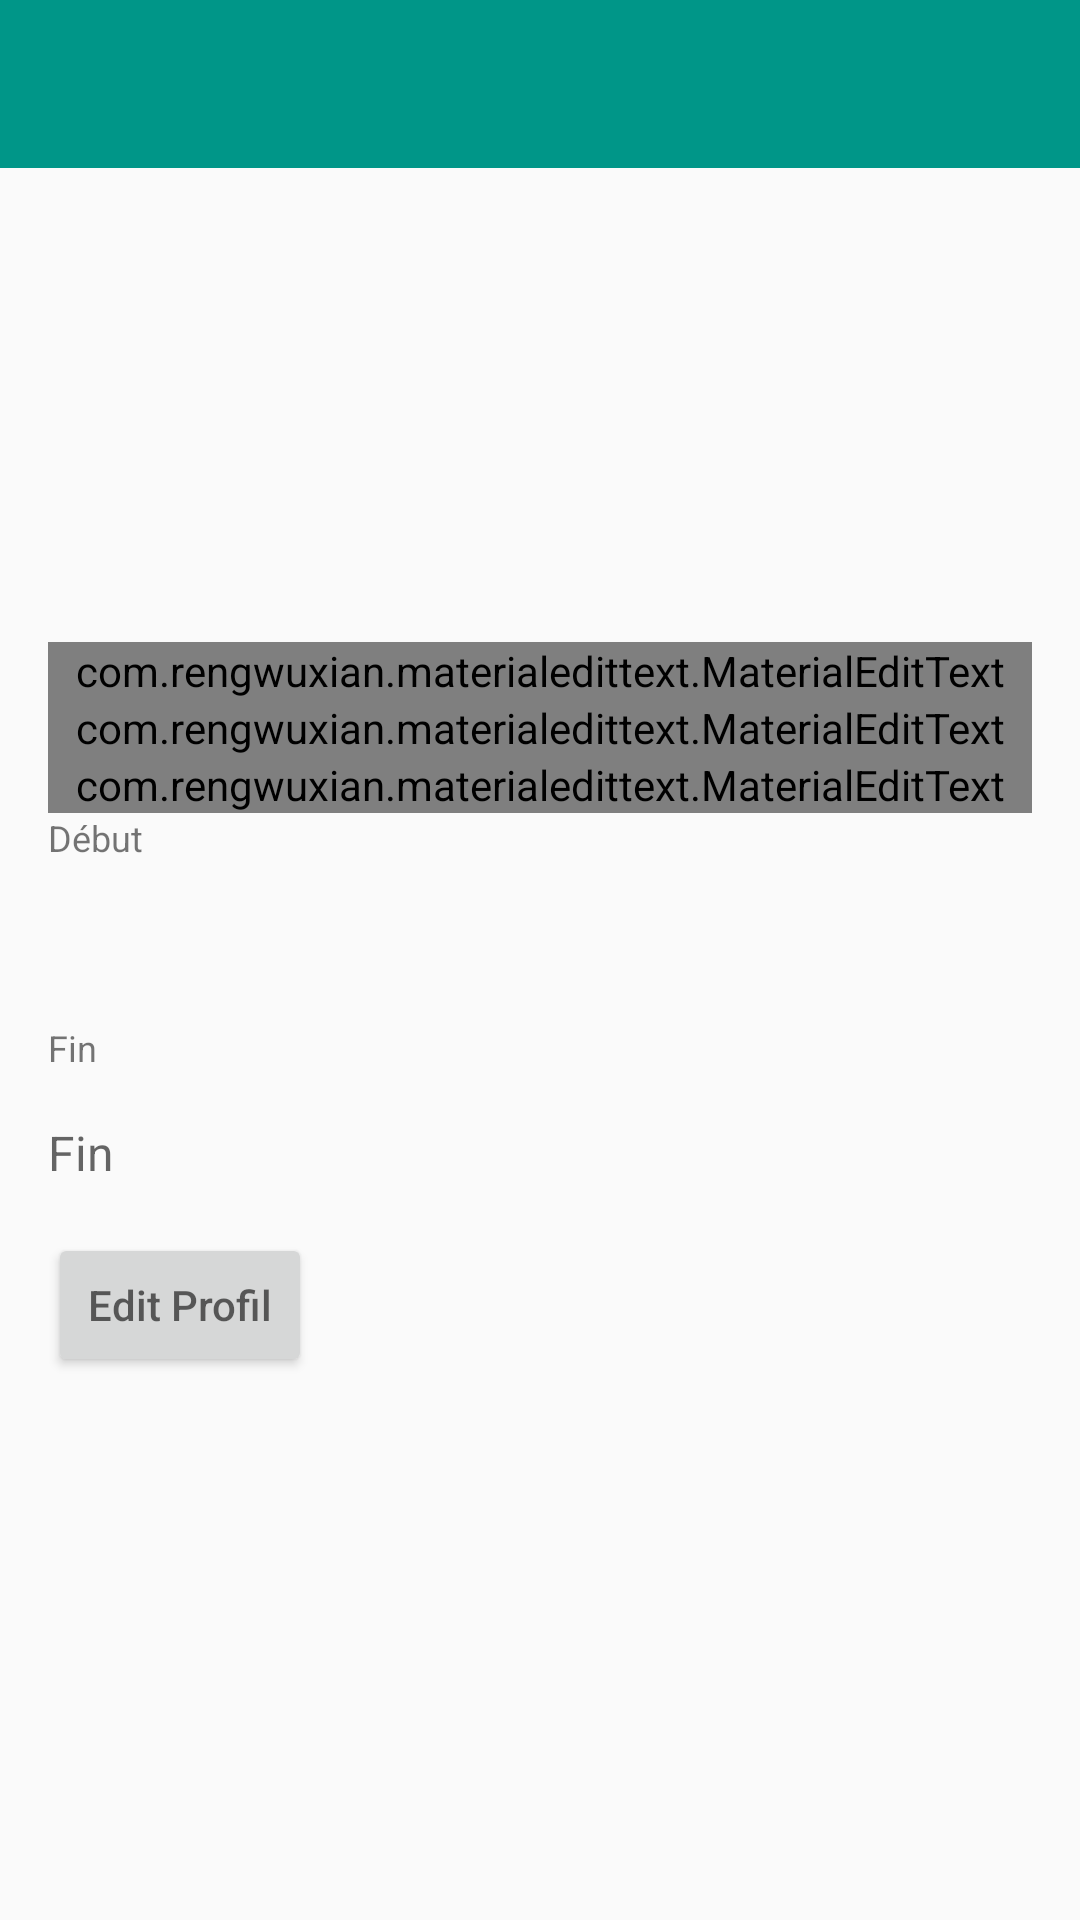

Here is an Android app screen rendered from its layout file. Give the layout XML and the strings, colors and styles it references.
<!-- AndroidManifest.xml: application theme AppTheme -->
<!-- res/layout/activity_edit_event.xml -->
<LinearLayout xmlns:android="http://schemas.android.com/apk/res/android"
    xmlns:app="http://schemas.android.com/apk/res-auto"
    xmlns:tools="http://schemas.android.com/tools"
    android:id="@+id/main_content"
    android:layout_width="match_parent"
    android:layout_height="match_parent"
    android:orientation="vertical"
    tools:context="com.example.kant.artmevisual.EditEventActivity">

    <include layout="@layout/toolbar_actionbar" />

    <ScrollView
        android:layout_width="match_parent"
        android:layout_height="wrap_content">

        <LinearLayout
            android:layout_width="match_parent"
            android:layout_height="wrap_content"
            android:layout_marginBottom="@dimen/element_spacing_normal"
            android:layout_marginLeft="@dimen/content_padding_normal"
            android:layout_marginRight="@dimen/content_padding_normal"
            android:layout_marginTop="@dimen/element_spacing_normal"
            android:orientation="vertical">

            <ImageView
                android:id="@+id/event_img"
                android:layout_width="match_parent"
                android:layout_height="150dp"
                android:contentDescription="@string/event_image_desc" />

            <com.rengwuxian.materialedittext.MaterialEditText
                android:id="@+id/edit_event_name"
                android:layout_width="match_parent"
                android:layout_height="wrap_content"
                android:hint="@string/create_event_name"
                android:textSize="34sp"
                app:floatingLabel="highlight"
                app:maxCharacters="50"
                app:singleLineEllipsis="true" />

            <com.rengwuxian.materialedittext.MaterialEditText
                android:id="@+id/edit_event_place"
                android:layout_width="match_parent"
                android:layout_height="wrap_content"
                android:hint="@string/create_event_place"
                android:textSize="16sp"
                app:floatingLabel="highlight"
                app:singleLineEllipsis="true" />

            <com.rengwuxian.materialedittext.MaterialEditText
                android:id="@+id/edit_event_desc"
                android:layout_width="match_parent"
                android:layout_height="wrap_content"
                android:hint="@string/create_event_desc"
                android:inputType="textMultiLine"
                android:textSize="16sp"
                app:floatingLabel="highlight"
                app:maxCharacters="150" />

            <TextView
                android:layout_width="match_parent"
                android:layout_height="wrap_content"
                android:text="@string/create_event_start"
                android:textSize="12sp" />

            <LinearLayout
                android:layout_width="match_parent"
                android:layout_height="wrap_content"
                android:orientation="horizontal">

                <TextView
                    android:id="@+id/start_date"
                    android:layout_width="fill_parent"
                    android:layout_height="wrap_content"
                    android:layout_weight="0.3"
                    android:background="?attr/selectableItemBackground"
                    android:paddingBottom="@dimen/content_padding_normal"
                    android:paddingTop="@dimen/content_padding_normal"
                    android:textColor="@android:color/black"
                    android:textSize="16sp" />

                <TextView
                    android:id="@+id/start_time"
                    android:layout_width="fill_parent"
                    android:layout_height="wrap_content"
                    android:layout_marginLeft="@dimen/content_padding_normal"
                    android:layout_weight="0.7"
                    android:background="?attr/selectableItemBackground"
                    android:paddingBottom="@dimen/content_padding_normal"
                    android:paddingTop="@dimen/content_padding_normal"
                    android:textColor="@android:color/black"
                    android:textSize="16sp" />

            </LinearLayout>

            <TextView
                android:layout_width="match_parent"
                android:layout_height="wrap_content"
                android:text="@string/create_event_end"
                android:textSize="12sp" />

            <LinearLayout
                android:layout_width="match_parent"
                android:layout_height="wrap_content"
                android:orientation="horizontal">

                <TextView
                    android:id="@+id/end_date"
                    android:layout_width="fill_parent"
                    android:layout_height="wrap_content"
                    android:layout_weight="0.3"
                    android:background="?attr/selectableItemBackground"
                    android:hint="@string/create_event_end"
                    android:paddingBottom="@dimen/content_padding_normal"
                    android:paddingTop="@dimen/content_padding_normal"
                    android:textColor="@android:color/black"
                    android:textSize="16sp" />

                <TextView
                    android:id="@+id/end_time"
                    android:layout_width="fill_parent"
                    android:layout_height="wrap_content"
                    android:layout_marginLeft="@dimen/content_padding_normal"
                    android:layout_weight="0.7"
                    android:background="?attr/selectableItemBackground"
                    android:paddingBottom="@dimen/content_padding_normal"
                    android:paddingTop="@dimen/content_padding_normal"
                    android:textColor="@android:color/black"
                    android:textSize="16sp" />

            </LinearLayout>


        <Button
            android:layout_width="wrap_content"
            android:layout_height="wrap_content"
            android:id="@+id/edit_event"
            android:hint="@string/edit_profil"
            android:onClick="editEvent"/>

        </LinearLayout>
    </ScrollView>
</LinearLayout>
<!-- res/layout/toolbar_actionbar.xml (included above) -->
<android.support.v7.widget.Toolbar xmlns:android="http://schemas.android.com/apk/res/android"
    xmlns:app="http://schemas.android.com/apk/res-auto"
    android:id="@+id/toolbar_actionbar"
    android:layout_width="match_parent"
    android:layout_height="wrap_content"
    android:background="@color/primary"
    android:minHeight="?attr/actionBarSize"
    app:popupTheme="@style/ThemeOverlay.AppCompat.Light"
    app:theme="@style/ThemeOverlay.AppCompat.Dark.ActionBar" />
<!-- resources referenced by this layout -->
<resources>
  <color name="primary">#009688</color>
  <dimen name="content_padding_normal">16dp</dimen>
  <dimen name="element_spacing_normal">8dp</dimen>
  <string name="create_event_desc">Description</string>
  <string name="create_event_end">Fin</string>
  <string name="create_event_name">Titre de l\'évènement</string>
  <string name="create_event_place">Lieu</string>
  <string name="create_event_start">Début</string>
  <string name="edit_profil">Edit Profil</string>
  <string name="event_image_desc">image de l\'event</string>
  <style name="AppTheme" parent="AppTheme.Base" />
  <style name="AppTheme.Base" parent="Theme.AppCompat.Light.NoActionBar">
          <item name="colorPrimary">@color/primary</item>
          <item name="colorPrimaryDark">@color/primary_dark</item>
          <item name="colorAccent">@color/accent</item>
      </style>
  <color name="primary_dark">#00796B</color>
  <color name="accent">#FF9800</color>
</resources>
